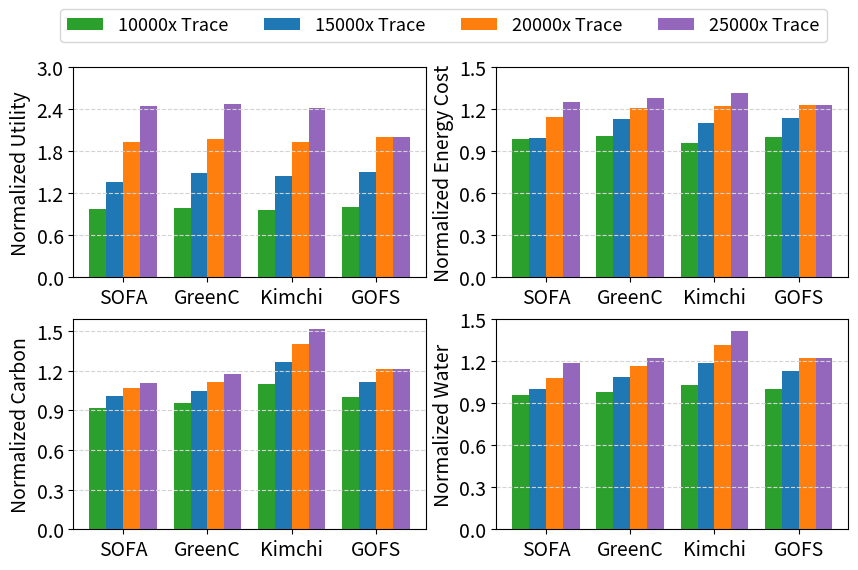

Reproduce this figure in Python.
import sys
import re
import numpy as np
import matplotlib.pyplot as plt
import matplotlib
import shutil
import matplotlib.ticker as mtick
# import plotinpy as pnp

def main():

	# fig, (ax1, ax2) = plt.subplots(2, 1, sharex=True)
	
	## cluster test
	A=np.array([2.142962590296702,27.69341868244589,0.2525678594063145,1.3762990751445592,
             2.9898406652869967,27.885469187238346,0.27711015708370607,1.4449213834410233,
             4.251584633794407,32.0732675642699,0.2940016275489995,1.55579824091427,
             5.361092717105629,35.09896599625586,0.30412266972068885,1.705437003931287])
	B=np.array([2.169435,28.232035784485674,0.26350706187356976,1.4128519685452692,
             3.2541525,31.724003074281843,0.28831515055998697,1.5672293566769528,
             4.33887,34.00993818839786,0.3066419706976644,1.673778476219294,
             5.4235875,35.866655966071555,0.32257097917895344,1.7630385774634034])
	C=np.array([2.122305,26.839839169873375,0.30354950394902575,1.4818835760298408,
             3.1834575,30.893847311259197,0.34941639552553944,1.7057581241550044,
             4.24461,34.223760568670066,0.3870588941587782,1.8895661616446384,
             5.3057625,36.84759062983488,0.4167430950736638,2.0343790868120433])
	D=np.array([2.1930000000000005,28.045121276889994,0.2751984156208763,1.438614826473212,
             3.2895,31.875006529824525,0.3075426661958702,1.6213933019452955,
             4.386000000000001,34.592871567019046,0.33346211213752447,1.7589326499837747,
             4.386000000000001,34.592871567019046,0.33346211213752447,1.7589326499837747])

	ref=np.array([2.1930000000000005,28.045121276889994,0.2751984156208763,1.438614826473212,
             2.1930000000000005,28.045121276889994,0.2751984156208763,1.438614826473212,
             2.1930000000000005,28.045121276889994,0.2751984156208763,1.438614826473212,
             2.1930000000000005,28.045121276889994,0.2751984156208763,1.438614826473212])
 
	A=A/ref
	B=B/ref
	C=C/ref
	D=D/ref
	## req test
	# A=np.array([1.85,0.05,3.50,0.09,2.34,0.06,4.42,0.16,2.96,0.09,5.62,0.26,4.03,0.12,7.70,0.41])
	# B=np.array([3.95,0.02,7.54,0.19,4.35,0.06,8.30,0.26,4.86,0.13,9.29,0.39,5.49,0.36,10.49,0.59])
	# C=np.array([5.15,0.08,9.80,0.35,5.37,0.12,10.23,0.41,5.65,0.21,10.78,0.52,5.99,0.46,11.43,0.67])
	# D=np.array([0.00,0.00,0.00,0.00,0.00,0.00,0.00,0.00,0.00,0.00,0.00,0.00,0.00,0.00,0.00])

	fig, axs = plt.subplots(2, 2)
	figure = plt.gcf() # get current figure
	figure.set_size_inches(10, 6)

	a=[0]*4
	b=[0]*4
	c=[0]*4
	d=[0]*4

	j=0
	the_list=[A,B,C,D]
	for i in range(4):
		a[i]=the_list[i][j]
	for i in range(4):
		b[i]=the_list[i][j+4]
	for i in range(4):
		c[i]=the_list[i][j+8]
	for i in range(4):
		d[i]=the_list[i][j+12]

	size = len(a)
	x = np.arange(size)

	total_width, n = 0.8, 4
	width = total_width / n
	x = x - (total_width - width) / 3

	axs[0, 0].bar(x - 1.5 * width, a, width=width, label='10000x Trace', color='tab:green')
	axs[0, 0].bar(x - 0.5 * width, b,  width=width, label='15000x Trace', color='tab:blue')
	axs[0, 0].bar(x + 0.5 * width, c, width=width, label='20000x Trace',color='tab:orange')
	axs[0, 0].bar(x + 1.5 * width, d, width=width, label='25000x Trace',color='tab:purple')
	# axs[0, 0].bar_colors = ['tab:red', 'tab:blue', 'tab:red', 'tab:orange']

	# axs[0, 0].text(x[0], -0.15*5, 'SOFA', fontsize = 7, horizontalalignment='center')
	# axs[0, 0].text(x[1], -0.15*5, 'GreenC', fontsize = 7, horizontalalignment='center')
	# axs[0, 0].text(x[2], -0.15*5, 'Kimchi', fontsize = 7, horizontalalignment='center')
	# axs[0, 0].text(x[3], -0.15*5, 'GOFS', fontsize = 7, horizontalalignment='center')

	# axs[0, 0].text((x[1]+x[2])/2, -0.15*10*4, 'Framework', fontsize = 10, horizontalalignment='center')
	ax=axs[0, 0]
	ax.set_xticks(np.arange(0-width, 3.5, 1))
	ax.set_yticks(np.arange(0, 3.1, 0.6))
	labels = [item.get_text() for item in ax.get_xticklabels()]
	labels = ['SOFA', 'GreenC', 'Kimchi', 'GOFS']
	ax.set_xticklabels(labels)

	plt.sca(axs[0, 0])
	# plt.xticks([])
	plt.yticks(fontsize=14)
	plt.xticks(fontsize=14)
	plt.ylabel("Normalized Utility", fontsize=14)

	axs[0, 0].grid(axis='y', linestyle='--', color='lightgrey')
	axs[0, 0].legend(loc='center', bbox_to_anchor=(1.05, 1.2), fontsize=13, ncol=4)
	# axs[0, 0].title("Normalized EDP Results")
	


	a=[0]*4
	b=[0]*4
	c=[0]*4
	d=[0]*4

	j=1
	the_list=[A,B,C,D]
	for i in range(4):
		a[i]=the_list[i][j]
	for i in range(4):
		b[i]=the_list[i][j+4]
	for i in range(4):
		c[i]=the_list[i][j+8]
	for i in range(4):
		d[i]=the_list[i][j+12]

	size = len(a)
	x = np.arange(size)

	total_width, n = 0.8, 4
	width = total_width / n
	x = x - (total_width - width) / 3

	# axs[0, 1].axhline(y=10, color="red", label='Preset 10% SLO Violation Rate')
	# axs[0, 1].legend(loc='upper right')
	# axs[0, 1].set_yticks(np.arange(0, 100, 20))

	axs[0, 1].bar(x - 1.5 * width, a, width=width, label='2 Nodes', color='tab:green')
	axs[0, 1].bar(x - 0.5 * width, b,  width=width, label='4 Nodes', color='tab:blue')
	axs[0, 1].bar(x + 0.5 * width, c, width=width, label='8 Nodes',color='tab:orange')
	axs[0, 1].bar(x + 1.5 * width, d, width=width, label='16 Nodes',color='tab:purple')
	
	# axs[0, 0].bar_colors = ['tab:red', 'tab:blue', 'tab:red', 'tab:orange']
	

	# axs[0, 1].text(x[0], -0.15*5*5, 'SOFA', fontsize = 7, horizontalalignment='center')
	# axs[0, 1].text(x[1], -0.15*5*5, 'GreenC', fontsize = 7, horizontalalignment='center')
	# axs[0, 1].text(x[2], -0.15*5*5, 'Kimchi', fontsize = 7, horizontalalignment='center')
	# axs[0, 1].text(x[3], -0.15*5*5, 'GOFS', fontsize = 7, horizontalalignment='center')

	ax=axs[0, 1]
	ax.set_xticks(np.arange(0-width, 3.5, 1))
	ax.set_yticks(np.arange(0, 1.6, 0.3))
	labels = [item.get_text() for item in ax.get_xticklabels()]
	labels = ['SOFA', 'GreenC', 'Kimchi', 'GOFS']
	ax.set_xticklabels(labels)
	# axs[0, 1].text((x[1]+x[2])/2, -0.15*10*5, 'Framework', fontsize = 10, horizontalalignment='center')

	plt.sca(axs[0, 1])

	plt.yticks(fontsize=14)
	plt.xticks(fontsize=14)
	plt.ylabel("Normalized Energy Cost", fontsize=14)
	# plt.ylim(0,90)
	

	axs[0, 1].grid(axis='y', linestyle='--', color='lightgrey')




	j=2
	the_list=[A,B,C,D]
	for i in range(4):
		a[i]=the_list[i][j]
	for i in range(4):
		b[i]=the_list[i][j+4]
	for i in range(4):
		c[i]=the_list[i][j+8]
	for i in range(4):
		d[i]=the_list[i][j+12]

	size = len(a)
	x = np.arange(size)

	total_width, n = 0.8, 4
	width = total_width / n
	x = x - (total_width - width) / 3

	axs[1,0].bar(x - 1.5 * width, a, width=width, label='2 Nodes', color='tab:green')
	axs[1,0].bar(x - 0.5 * width, b,  width=width, label='4 Nodes', color='tab:blue')
	axs[1,0].bar(x + 0.5 * width, c, width=width, label='8 Nodes',color='tab:orange')
	axs[1,0].bar(x + 1.5 * width, d, width=width, label='16 Nodes',color='tab:purple')
	# axs[0, 0].bar_colors = ['tab:red', 'tab:blue', 'tab:red', 'tab:orange']

	# axs[1,0].text(x[0], -0.15*5*2, 'SOFA', fontsize = 7, horizontalalignment='center')
	# axs[1,0].text(x[1], -0.15*5*2, 'GreenC', fontsize = 7, horizontalalignment='center')
	# axs[1,0].text(x[2], -0.15*5*2, 'Kimchi', fontsize = 7, horizontalalignment='center')
	# axs[1,0].text(x[3], -0.15*5*2, 'GOFS', fontsize = 7, horizontalalignment='center')
	ax=axs[1, 0]
	ax.set_xticks(np.arange(0-width, 3.5, 1))
	ax.set_yticks(np.arange(0, 1.6, 0.3))
	labels = [item.get_text() for item in ax.get_xticklabels()]
	labels = ['SOFA', 'GreenC', 'Kimchi', 'GOFS']
	ax.set_xticklabels(labels)
	# axs[1,0].text((x[1]+x[2])/2, -0.15*10*2, 'Framework', fontsize = 10, horizontalalignment='center')

	plt.sca(axs[1,0])

	plt.yticks(fontsize=14)
	plt.xticks(fontsize=14)
	plt.ylabel("Normalized Carbon", fontsize=14)
	

	axs[1,0].grid(axis='y', linestyle='--', color='lightgrey')




	j=3
	the_list=[A,B,C,D]
	for i in range(4):
		a[i]=the_list[i][j]
	for i in range(4):
		b[i]=the_list[i][j+4]
	for i in range(4):
		c[i]=the_list[i][j+8]
	for i in range(4):
		d[i]=the_list[i][j+12]

	size = len(a)
	x = np.arange(size)

	total_width, n = 0.8, 4
	width = total_width / n
	x = x - (total_width - width) / 3

	axs[1,1].bar(x - 1.5 * width, a, width=width, label='2 Nodes', color='tab:green')
	axs[1,1].bar(x - 0.5 * width, b,  width=width, label='4 Nodes', color='tab:blue')
	axs[1,1].bar(x + 0.5 * width, c, width=width, label='8 Nodes',color='tab:orange')
	axs[1,1].bar(x + 1.5 * width, d, width=width, label='16 Nodes',color='tab:purple')
	# axs[0, 0].bar_colors = ['tab:red', 'tab:blue', 'tab:red', 'tab:orange']

	# axs[1,1].text(x[0], -0.15*5*7, 'SOFA', fontsize = 7, horizontalalignment='center')
	# axs[1,1].text(x[1], -0.15*5*7, 'GreenC', fontsize = 7, horizontalalignment='center')
	# axs[1,1].text(x[2], -0.15*5*7, 'Kimchi', fontsize = 7, horizontalalignment='center')
	# axs[1,1].text(x[3], -0.15*5*7, 'GOFS', fontsize = 7, horizontalalignment='center')

	ax=axs[1, 1]
	ax.set_xticks(np.arange(0-width, 3.5, 1))
	ax.set_yticks(np.arange(0, 1.6, 0.3))
	labels = [item.get_text() for item in ax.get_xticklabels()]
	labels = ['SOFA', 'GreenC', 'Kimchi', 'GOFS']
	ax.set_xticklabels(labels)
	# axs[1,0].text((x[1]+x[2])/2, -0.15*10*2, 'Framework', fontsize = 10, horizontalalignment='center')

	plt.sca(axs[1,1])

	plt.yticks(fontsize=14)
	plt.xticks(fontsize=14)
	plt.ylabel("Normalized Water", fontsize=14)
	# axs[1, 1].set_yticks(np.arange(0, 100, 20))
	# plt.ylim(0,90)
	

	axs[1,1].grid(axis='y', linestyle='--', color='lightgrey')

	figure.savefig('plot-bar-2.jpeg', dpi=300, bbox_inches="tight")
	
	
if __name__ == '__main__':
	main()
